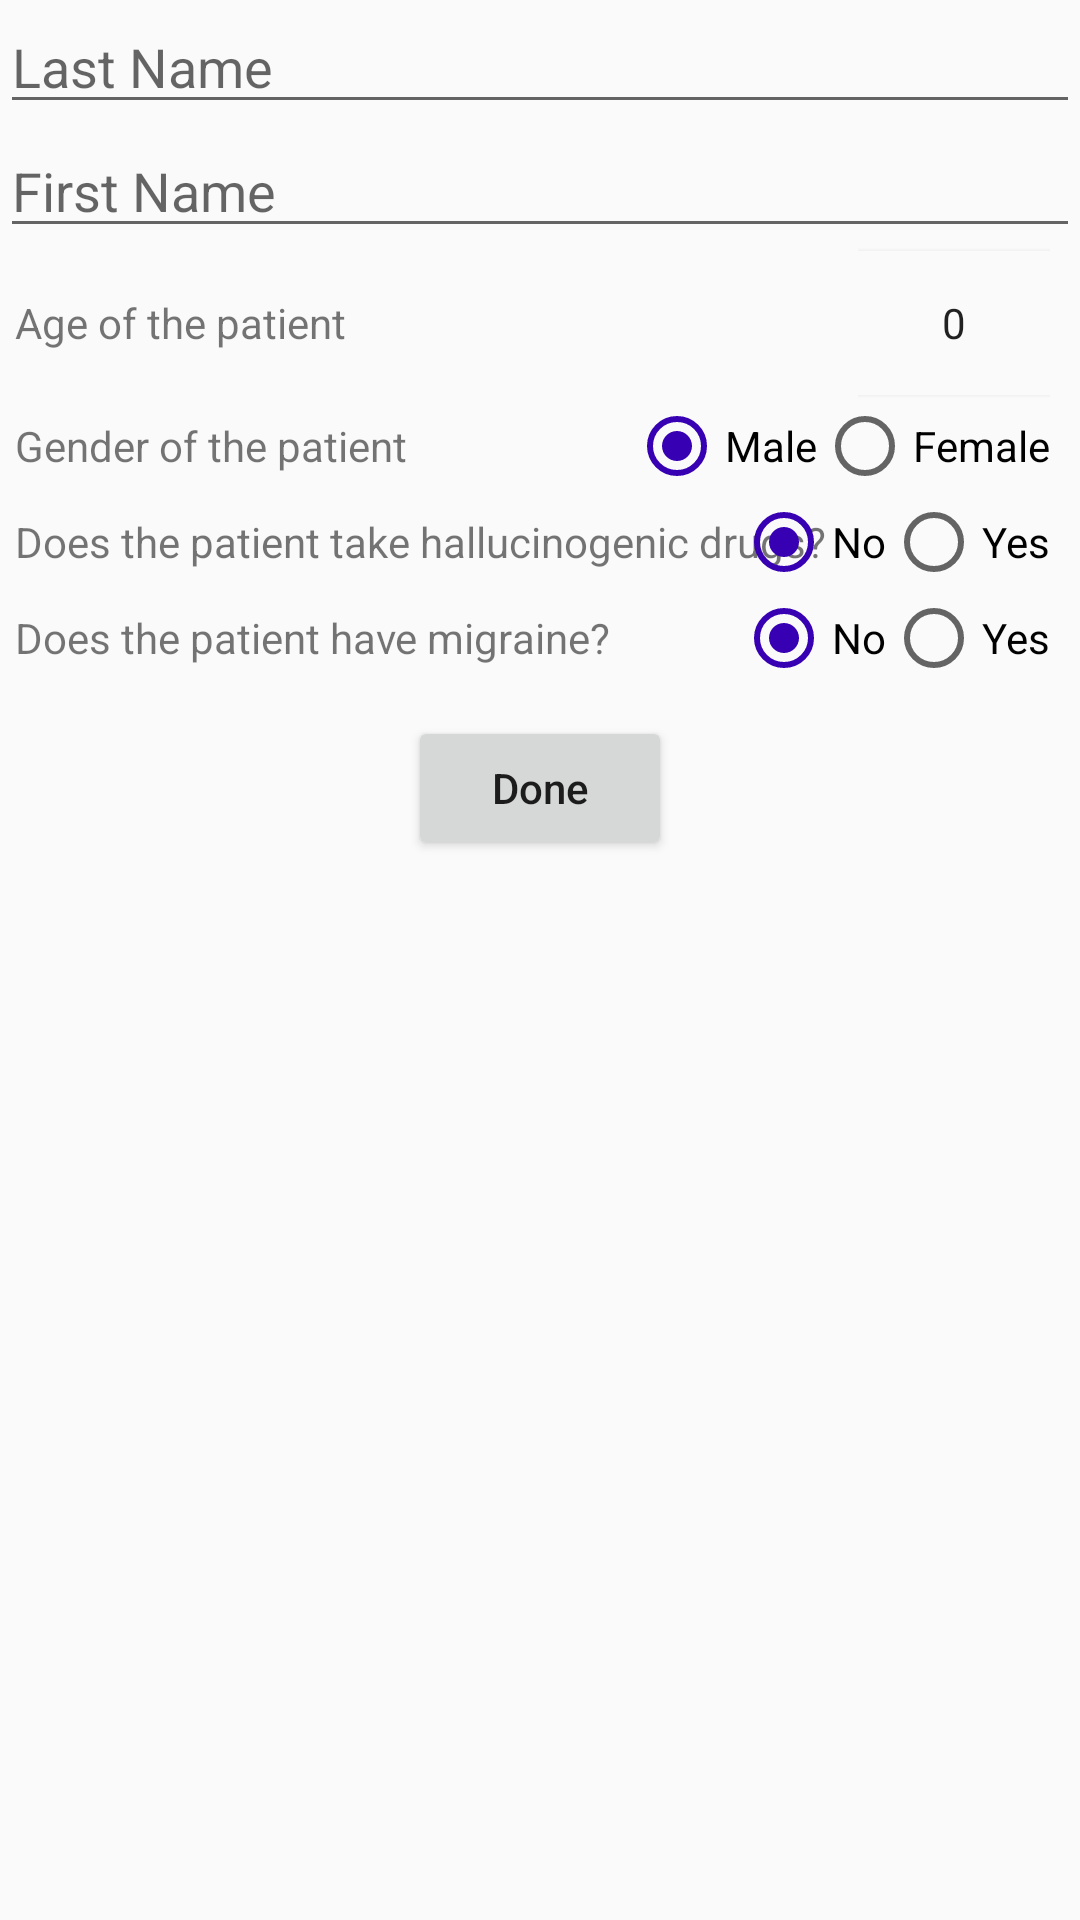

Here is an Android app screen rendered from its layout file. Give the layout XML and the strings, colors and styles it references.
<!-- AndroidManifest.xml: application theme AppTheme -->
<!-- res/layout/add_patient_test_view.xml -->
<?xml version="1.0" encoding="utf-8"?>
<LinearLayout xmlns:android="http://schemas.android.com/apk/res/android"
    android:layout_width="match_parent"
    android:layout_height="match_parent"
    android:orientation="vertical">

    <EditText
        android:id="@+id/patient_test_name"
        android:layout_width="match_parent"
        android:layout_height="wrap_content"
        android:hint="@string/last_name_hint" />

    <EditText
        android:id="@+id/patient_test_first_name"
        android:layout_width="match_parent"
        android:layout_height="wrap_content"
        android:hint="@string/first_name_hint" />

    <FrameLayout
        android:layout_width="match_parent"
        android:layout_height="wrap_content"
        android:layout_marginLeft="5dp">


        <TextView
            android:layout_width="wrap_content"
            android:layout_height="wrap_content"
            android:layout_gravity="left|center_vertical"
            android:text="@string/age_of_patient" />


        <NumberPicker
            android:id="@+id/patient_test_age"
            android:layout_width="wrap_content"
            android:layout_height="50dp"
            android:layout_gravity="right|center_vertical"

            android:layout_marginRight="10dp" />


    </FrameLayout>


    <FrameLayout
        android:layout_width="match_parent"
        android:layout_height="wrap_content"
        android:layout_marginLeft="5dp">


        <TextView
            android:layout_width="wrap_content"
            android:layout_height="wrap_content"
            android:layout_gravity="left|center_vertical"
            android:text="@string/gender_of_patient" />


        <RadioGroup

            android:id="@+id/gender_radio_group"
            android:layout_width="wrap_content"
            android:layout_height="wrap_content"
            android:layout_gravity="right|center_vertical"
            android:layout_marginRight="10dp"
            android:orientation="horizontal">

            <RadioButton
                android:id="@+id/patient_test_male"
                android:layout_width="wrap_content"
                android:layout_height="wrap_content"
                android:checked="true"
                android:text="@string/male_label" />

            <RadioButton
                android:id="@+id/patient_test_female"
                android:layout_width="wrap_content"
                android:layout_height="wrap_content"
                android:text="@string/female_label" />


        </RadioGroup>


    </FrameLayout>


    <FrameLayout
        android:layout_width="match_parent"
        android:layout_height="wrap_content"
        android:layout_marginLeft="5dp">

        <TextView
            android:layout_width="wrap_content"
            android:layout_height="wrap_content"
            android:layout_gravity="left|center_vertical"
            android:text="@string/use_of_drug" />


        <RadioGroup
            android:id="@+id/drug_radio_group"
            android:layout_width="wrap_content"
            android:layout_height="wrap_content"
            android:layout_gravity="right|center_vertical"
            android:layout_marginRight="10dp"
            android:orientation="horizontal">

            <RadioButton
                android:id="@+id/patient_test_drug_no"
                android:layout_width="wrap_content"
                android:layout_height="wrap_content"
                android:checked="true"
                android:text="@string/no_label" />

            <RadioButton
                android:id="@+id/patient_test_drug_yes"
                android:layout_width="wrap_content"
                android:layout_height="wrap_content"
                android:text="@string/yes_label" />




        </RadioGroup>


    </FrameLayout>


    <FrameLayout
        android:layout_width="match_parent"
        android:layout_height="wrap_content"
        android:layout_marginLeft="5dp">

        <TextView
            android:layout_width="wrap_content"
            android:layout_height="wrap_content"
            android:layout_gravity="left|center_vertical"
            android:text="@string/migraine_history" />

        <RadioGroup
            android:id="@+id/migraine_radio_group"
            android:layout_width="wrap_content"
            android:layout_height="wrap_content"
            android:layout_gravity="right|center_vertical"
            android:layout_marginRight="10dp"
            android:orientation="horizontal">


            <RadioButton
                android:id="@+id/patient_test_migraine_no"
                android:layout_width="wrap_content"
                android:layout_height="wrap_content"
                android:checked="true"
                android:text="@string/no_label" />

            <RadioButton
                android:id="@+id/patient_test_migraine_yes"
                android:layout_width="wrap_content"
                android:layout_height="wrap_content"
                android:text="@string/yes_label" />



        </RadioGroup>


    </FrameLayout>

    <Button
        android:layout_width="wrap_content"
        android:layout_height="wrap_content"
        android:id="@+id/patient_test_done_button"
        android:text="@string/done_label"
        android:layout_gravity="center"
        android:layout_marginTop="10dp"
        android:textAllCaps="false"
        />


</LinearLayout>
<!-- resources referenced by this layout -->
<resources>
  <string name="age_of_patient">Age of the patient</string>
  <string name="done_label">Done</string>
  <string name="female_label">Female</string>
  <string name="first_name_hint">First Name</string>
  <string name="gender_of_patient">Gender of the patient</string>
  <string name="last_name_hint">Last Name</string>
  <string name="male_label">Male</string>
  <string name="migraine_history">Does the patient have migraine? </string>
  <string name="no_label">No</string>
  <string name="use_of_drug">Does the patient take hallucinogenic drugs? </string>
  <string name="yes_label">Yes</string>
  <style name="AppTheme" parent="Theme.AppCompat.Light.DarkActionBar">
          
          <item name="colorPrimary">@color/colorPrimary</item>
          <item name="colorPrimaryDark">@color/colorPrimaryDark</item>
          <item name="colorAccent">@color/colorPrimaryDark</item>
      </style>
  <!-- not gathered from this repository: default colours our renderer supplied (Android Studio template values) -->
  <color name="colorPrimary">#FF6200EE</color>
  <color name="colorPrimaryDark">#FF3700B3</color>
</resources>
